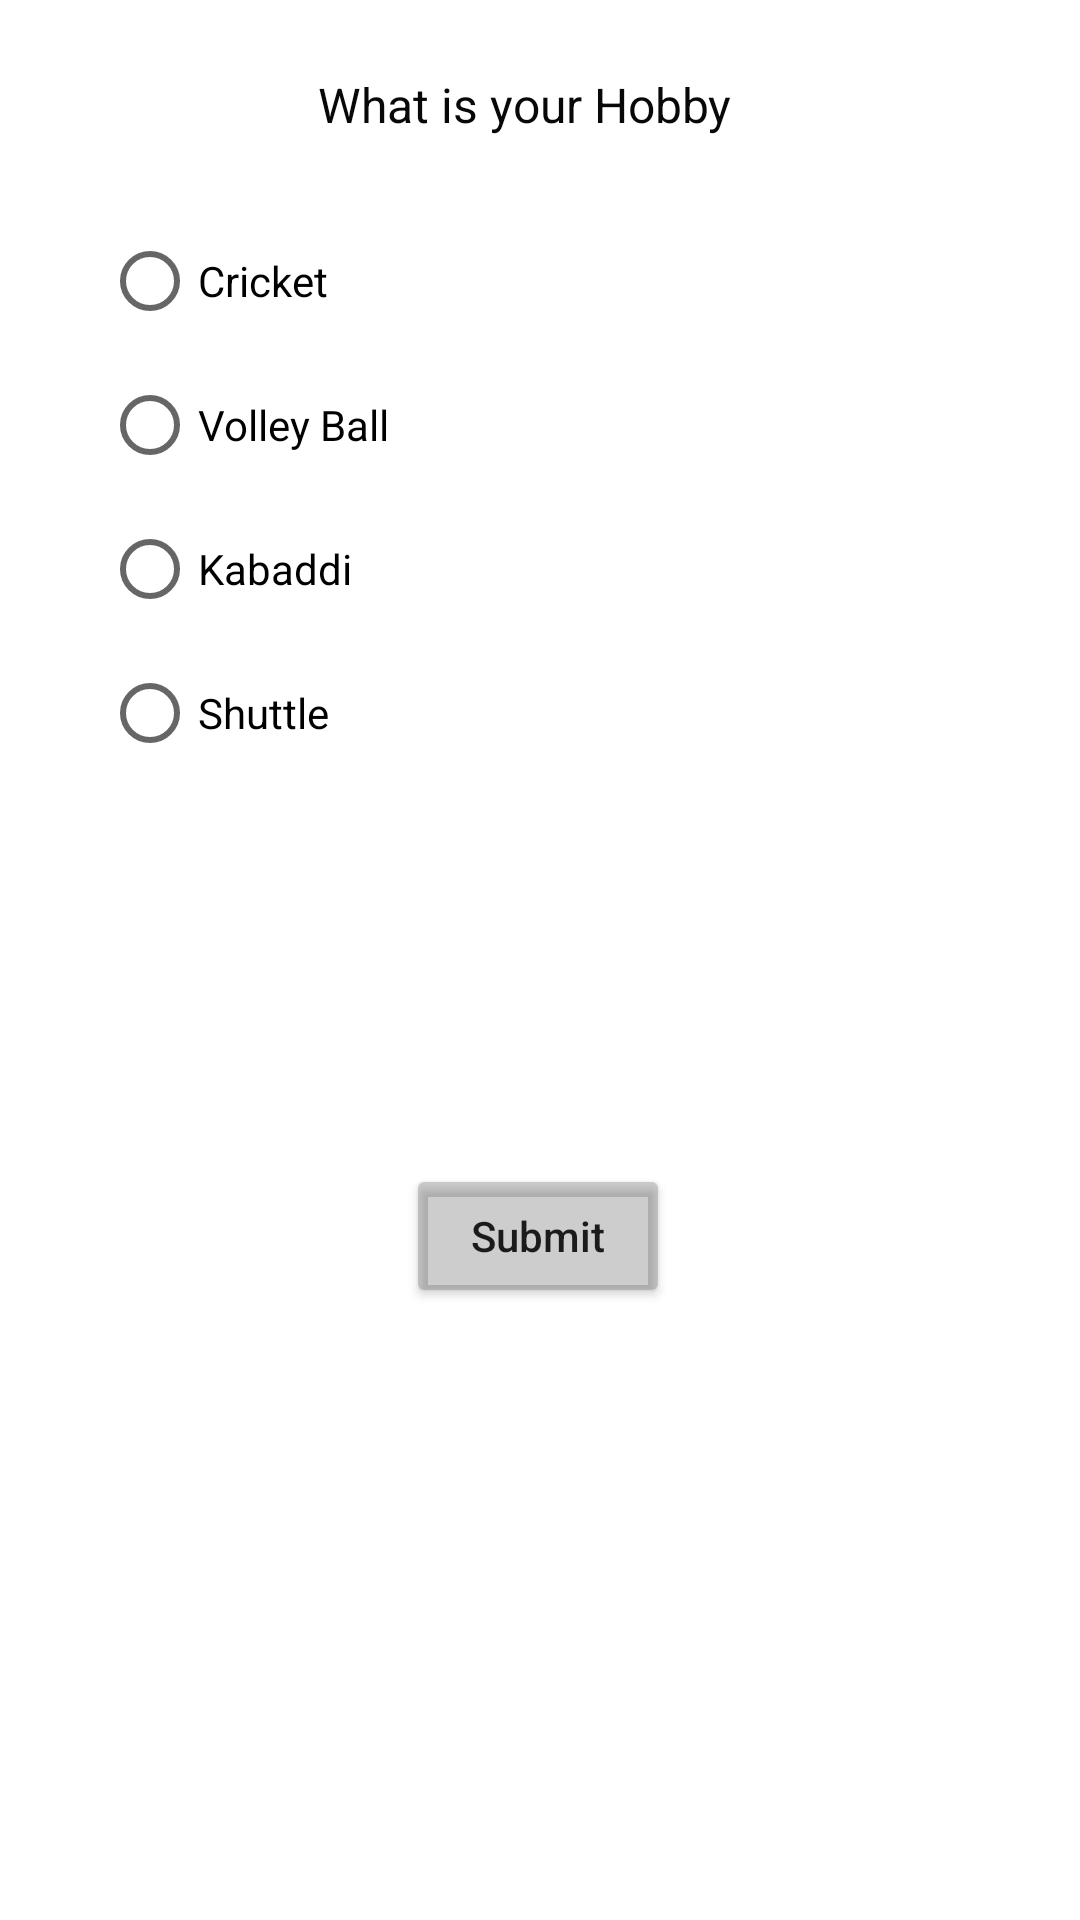

The Android layout XML behind this screen, and the referenced resources:
<!-- AndroidManifest.xml: application theme Theme.PracticeClassActivty -->
<!-- res/layout/activity_radio.xml -->
<?xml version="1.0" encoding="utf-8"?>
<androidx.constraintlayout.widget.ConstraintLayout xmlns:android="http://schemas.android.com/apk/res/android"
    xmlns:app="http://schemas.android.com/apk/res-auto"
    xmlns:tools="http://schemas.android.com/tools"
    android:layout_width="match_parent"
    android:layout_height="match_parent"
    tools:context=".RadioActivity">

    <TextView
        android:id="@+id/textView2"
        android:layout_width="wrap_content"
        android:layout_height="wrap_content"
        android:layout_marginTop="24dp"
        android:text="What is your Hobby"
        android:textColor="#090808"
        android:textSize="16sp"
        app:layout_constraintBottom_toTopOf="@+id/radio_button1"
        app:layout_constraintEnd_toEndOf="parent"
        app:layout_constraintHorizontal_bias="0.477"
        app:layout_constraintStart_toStartOf="parent"
        app:layout_constraintTop_toTopOf="parent"
        app:layout_constraintVertical_bias="0.115" />

    <RadioGroup
        android:layout_width="wrap_content"
        android:layout_height="wrap_content"
        android:layout_marginStart="34dp"
        android:layout_marginTop="24dp"
        app:layout_constraintStart_toStartOf="parent"
        app:layout_constraintTop_toBottomOf="@+id/textView2">

        <RadioButton
            android:id="@+id/cricket_btn"
            android:layout_width="match_parent"
            android:layout_height="wrap_content"
            android:text="Cricket" />

        <RadioButton
            android:id="@+id/volleyball_btn"
            android:layout_width="match_parent"
            android:layout_height="wrap_content"
            android:text="Volley Ball" />

        <RadioButton
            android:id="@+id/kabaddi_btn"
            android:layout_width="match_parent"
            android:layout_height="wrap_content"
            android:text="Kabaddi" />

        <RadioButton
            android:id="@+id/shuttle_btn"
            android:layout_width="match_parent"
            android:layout_height="wrap_content"
            android:text="Shuttle" />
    </RadioGroup>

    <Button
        android:id="@+id/submit_btn"
        android:layout_width="wrap_content"
        android:layout_height="wrap_content"
        android:layout_marginTop="24dp"
        android:backgroundTint="#546A6767"
        android:text="Submit"
        android:textAllCaps="false"
        app:layout_constraintEnd_toEndOf="parent"
        app:layout_constraintHorizontal_bias="0.498"
        app:layout_constraintStart_toStartOf="parent"
        app:layout_constraintTop_toTopOf="@+id/guideline5" />

    <androidx.constraintlayout.widget.Guideline
        android:id="@+id/guideline5"
        android:layout_width="wrap_content"
        android:layout_height="wrap_content"
        android:orientation="horizontal"
        app:layout_constraintGuide_begin="364dp" />

</androidx.constraintlayout.widget.ConstraintLayout>
<!-- resources referenced by this layout -->
<resources>
  <style name="Theme.PracticeClassActivty" parent="Theme.MaterialComponents.DayNight.DarkActionBar">
          
          <item name="colorPrimary">@color/purple_500</item>
          <item name="colorPrimaryVariant">@color/purple_700</item>
          <item name="colorOnPrimary">@color/white</item>
          
          <item name="colorSecondary">@color/teal_200</item>
          <item name="colorSecondaryVariant">@color/teal_700</item>
          <item name="colorOnSecondary">@color/black</item>
          
          <item name="android:statusBarColor">?attr/colorPrimaryVariant</item>
          
      </style>
  <!-- not gathered from this repository: default colours our renderer supplied (Android Studio template values) -->
  <color name="purple_500">#FF6200EE</color>
  <color name="purple_700">#FF3700B3</color>
  <color name="teal_200">#FF03DAC5</color>
  <color name="teal_700">#FF018786</color>
  <color name="black">#FF000000</color>
  <color name="white">#FFFFFFFF</color>
</resources>
